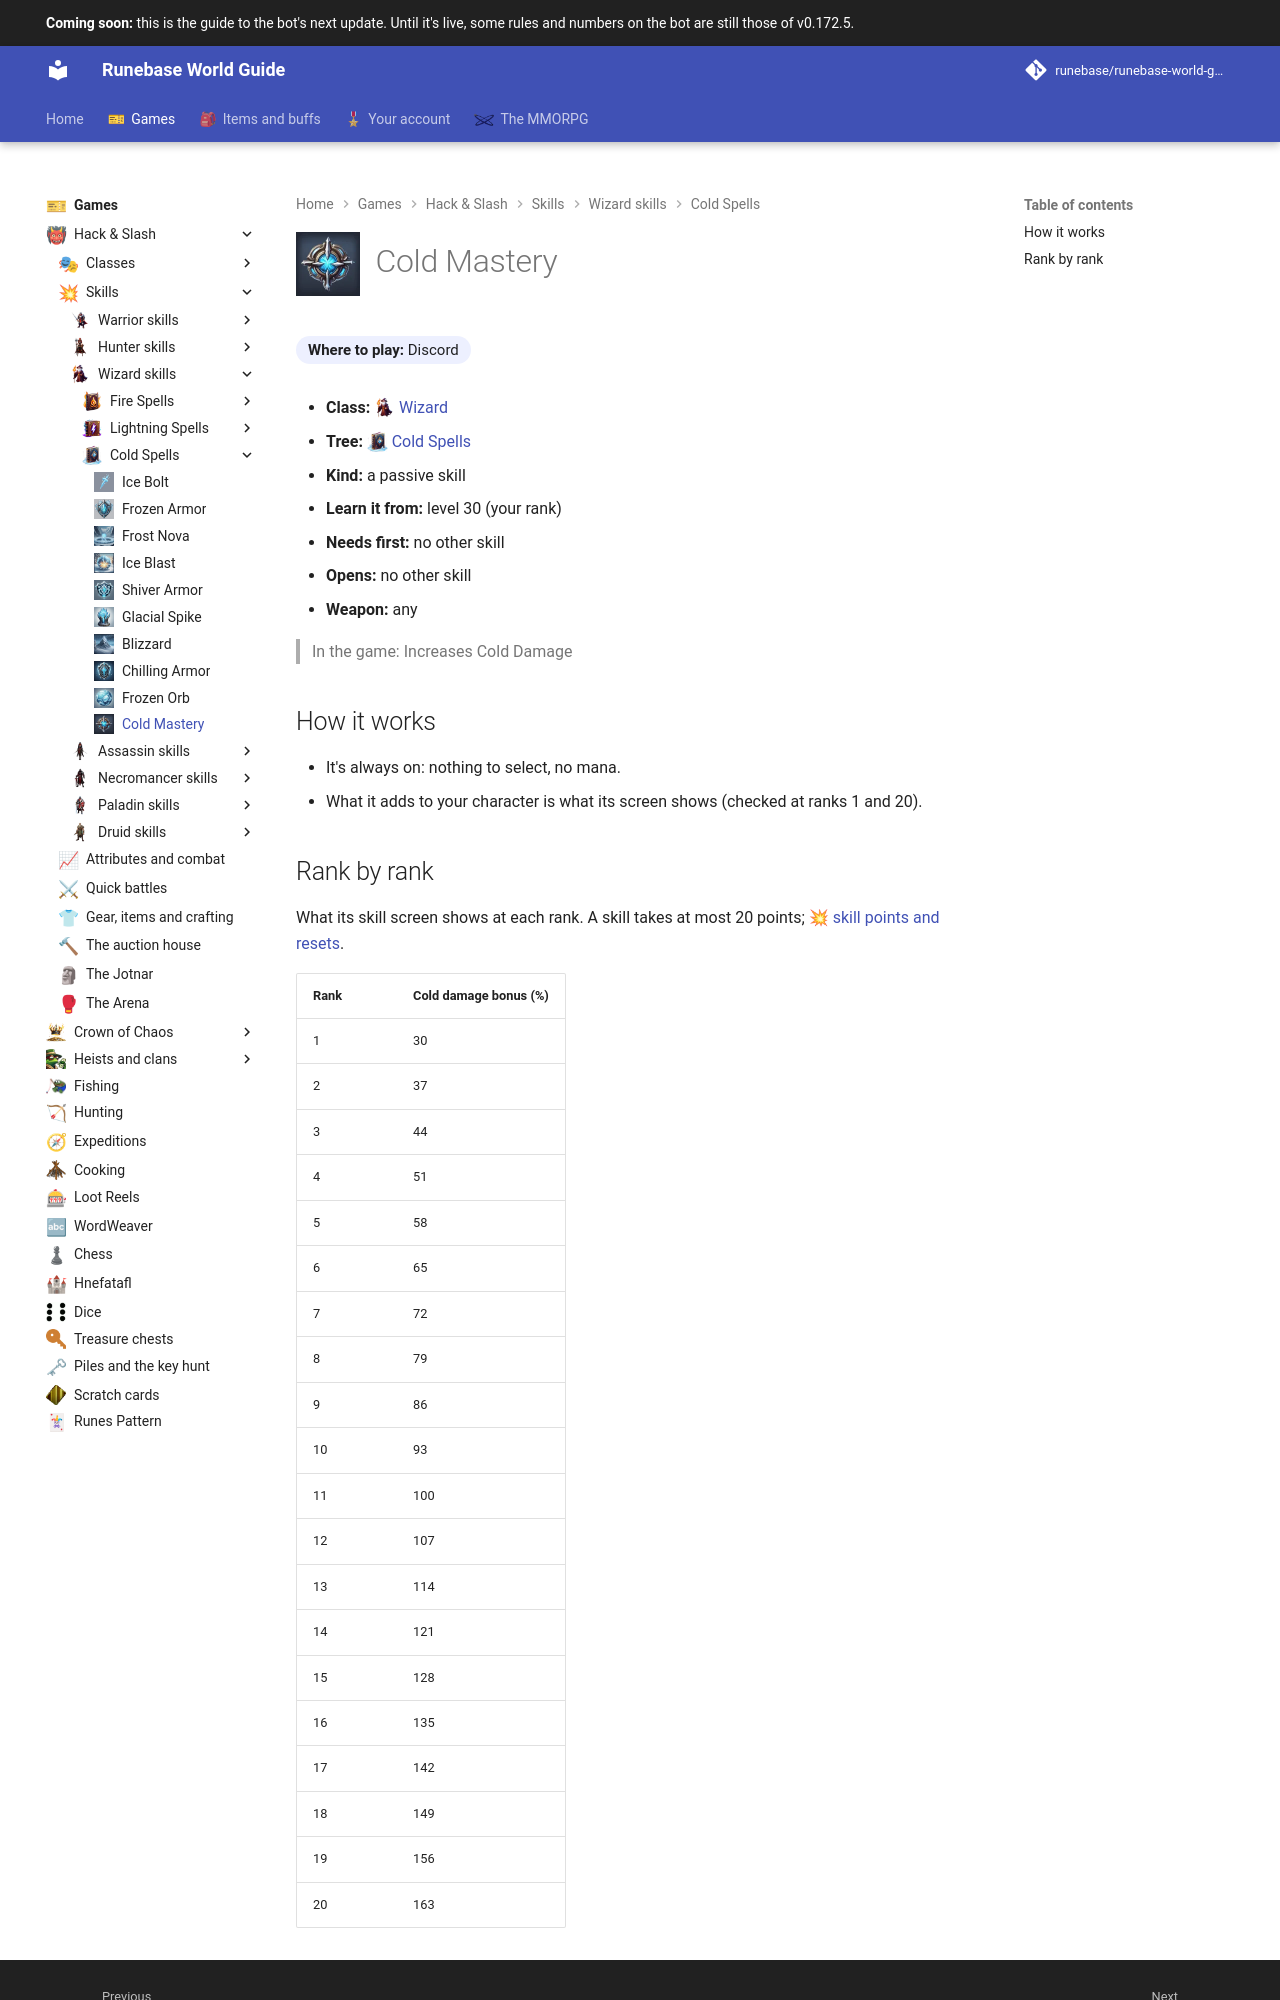

repository: Runebase/runebase-world-guide · page: next/games/hack-and-slash/skills/wizard/cold-spells/cold-mastery/index.html · generator: mkdocs

---
title: "Cold Mastery"
icon: guide/nav
nav_icon: "assets/icons/skill/wizard/cold-mastery.webp"
---

# ![Cold Mastery](../../../../../assets/icons/skill/wizard/cold-mastery.webp){ .gi .gi-title width="64" height="64" loading="lazy" } Cold Mastery

**Where to play:** Discord
{ .where-to-play }

- **Class:** <span class="gi-m">![](../../../../../assets/icons/class/wizard.webp){ .gi .gi-mention width="20" height="20" loading="lazy" }&nbsp;[Wizard](../../../classes/wizard.md)</span>
- **Tree:** <span class="gi-m">![](../../../../../assets/icons/skill-tree/cold-spells.webp){ .gi .gi-mention width="20" height="20" loading="lazy" }&nbsp;[Cold Spells](index.md)</span>
- **Kind:** a passive skill
- **Learn it from:** level 30 (your rank)
- **Needs first:** no other skill
- **Opens:** no other skill
- **Weapon:** any

> In the game: Increases Cold Damage

## How it works

- It's always on: nothing to select, no mana.
- What it adds to your character is what its screen shows (checked at ranks 1 and 20).
